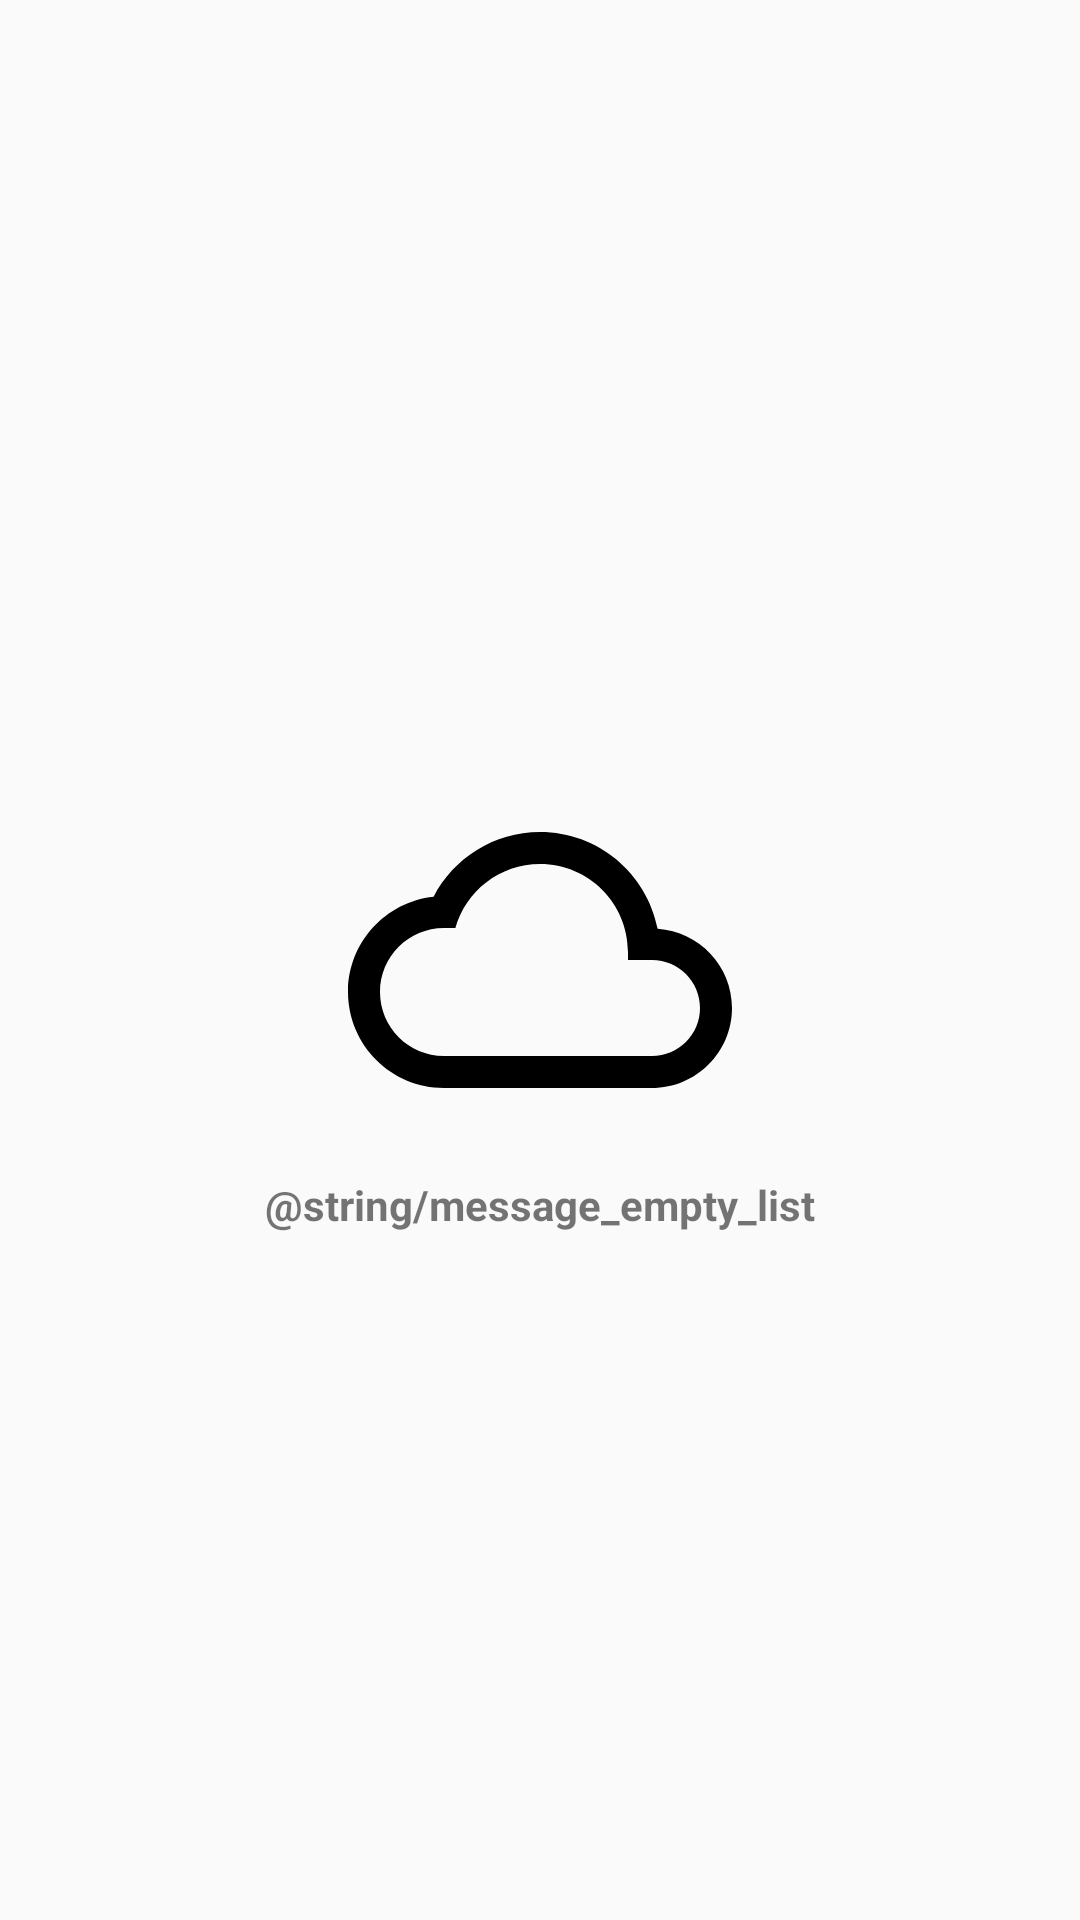

Produce the Android XML layout that renders to this screen, including the resource entries it uses.
<!-- AndroidManifest.xml: application theme AppTheme -->
<!-- res/layout/empty_custom_view.xml -->
<?xml version="1.0" encoding="utf-8"?>
<RelativeLayout xmlns:android="http://schemas.android.com/apk/res/android"
    android:layout_width="match_parent" android:layout_height="match_parent">

    <ImageView
        android:id="@+id/empty_view_image"
        android:src="@drawable/empty"
        android:layout_centerInParent="true"
        android:layout_width="wrap_content"
        android:layout_height="wrap_content"/>

    <TextView
        android:text="@string/message_empty_list"
        android:layout_below="@+id/empty_view_image"
        android:gravity="center"
        android:textStyle="bold"
        android:layout_margin="8dp"
        android:layout_width="match_parent"
        android:layout_height="wrap_content"/>

</RelativeLayout>
<!-- resources referenced by this layout -->
<resources>
  <!-- drawable empty (drawable) -->
  <vector android:height="128dp" android:viewportHeight="24.0"
      android:viewportWidth="24.0" android:width="128dp" xmlns:android="http://schemas.android.com/apk/res/android">
      <path android:fillColor="#FF000000" android:pathData="M19.35,10.04C18.67,6.59 15.64,4 12,4 9.11,4 6.6,5.64 5.35,8.04 2.34,8.36 0,10.91 0,14c0,3.31 2.69,6 6,6h13c2.76,0 5,-2.24 5,-5 0,-2.64 -2.05,-4.78 -4.65,-4.96zM19,18H6c-2.21,0 -4,-1.79 -4,-4s1.79,-4 4,-4h0.71C7.37,7.69 9.48,6 12,6c3.04,0 5.5,2.46 5.5,5.5v0.5H19c1.66,0 3,1.34 3,3s-1.34,3 -3,3z"/>
  </vector>
  <style name="AppTheme" parent="Theme.AppCompat.Light.DarkActionBar">
          
          <item name="colorPrimary">@color/colorPrimary</item>
          <item name="colorPrimaryDark">@color/colorPrimaryDark</item>
          <item name="colorAccent">@color/colorAccent</item>
      </style>
  <!-- not gathered from this repository: default colours our renderer supplied (Android Studio template values) -->
  <color name="colorPrimary">#FF6200EE</color>
  <color name="colorPrimaryDark">#FF3700B3</color>
  <color name="colorAccent">#FF03DAC5</color>
</resources>
